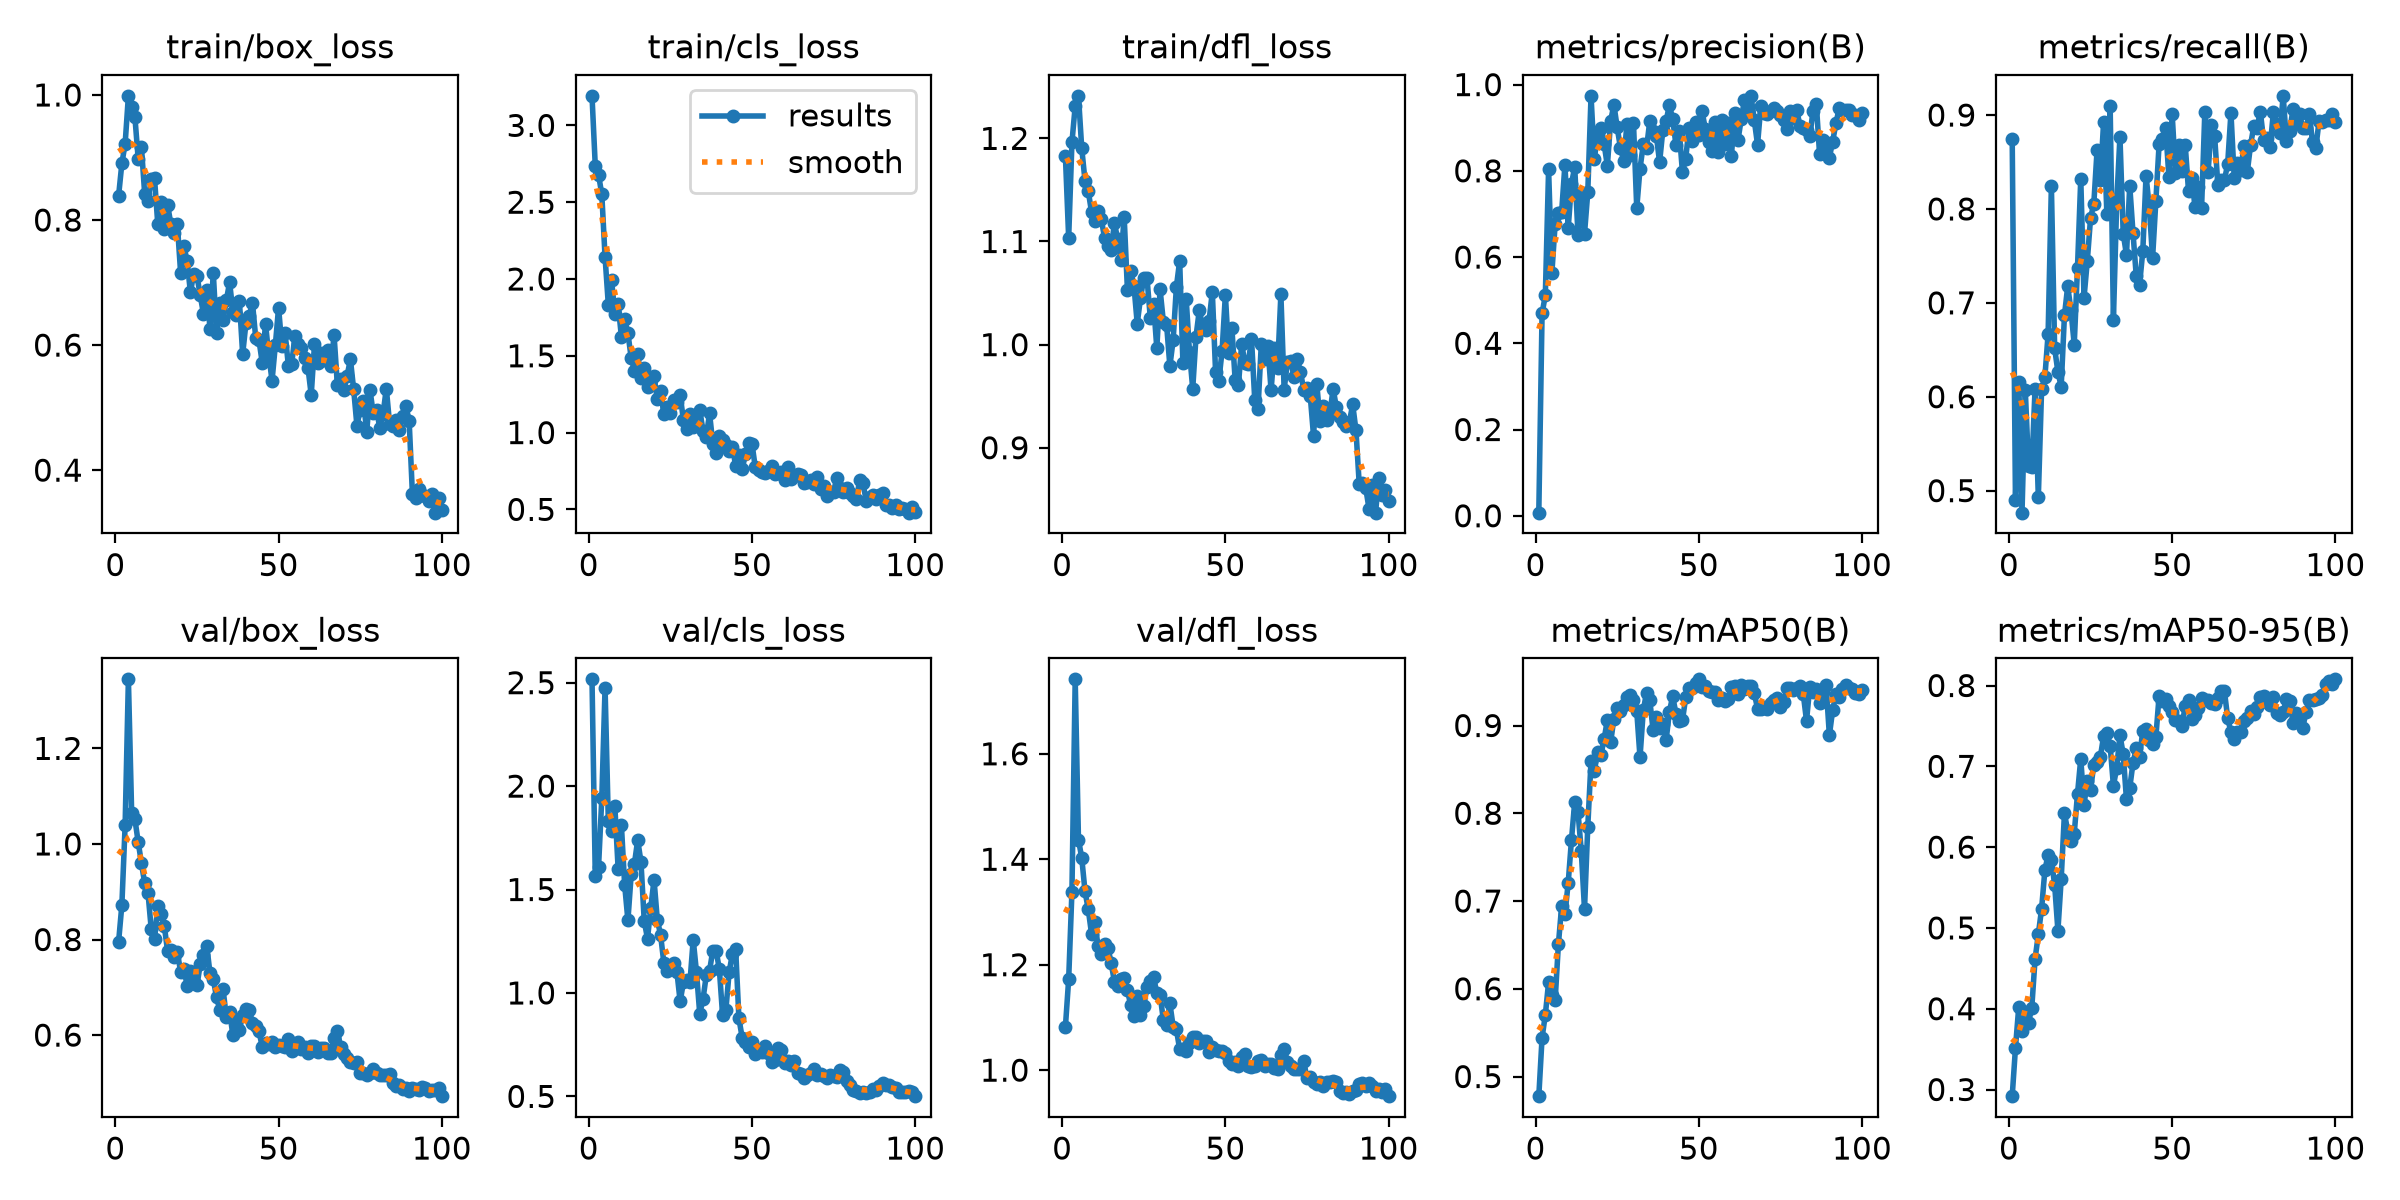

The table this chart was drawn from, first rows:
epoch, time, train/box_loss, train/cls_loss, train/dfl_loss, metrics/precision(B), metrics/recall(B), metrics/mAP50(B), metrics/mAP50-95(B), val/box_loss, val/cls_loss, val/dfl_loss, lr/pg0, lr/pg1, lr/pg2
1, 23.08, 0.8388, 3.192, 1.183, 0.00717, 0.8743, 0.4776, 0.2918, 0.7955, 2.516, 1.082, 0.0005494, 0.0005494, 0.0005494
2, 39.67, 0.8905, 2.737, 1.104, 0.4691, 0.4896, 0.5442, 0.3515, 0.8723, 1.567, 1.172, 0.001094, 0.001094, 0.001094
3, 56.29, 0.9219, 2.679, 1.196, 0.5117, 0.616, 0.5703, 0.4019, 1.04, 1.609, 1.339, 0.001628, 0.001628, 0.001628
4, 72.71, 0.9986, 2.551, 1.231, 0.8034, 0.4765, 0.6075, 0.3724, 1.345, 1.94, 1.741, 0.001617, 0.001617, 0.001617
5, 89.67, 0.9813, 2.143, 1.241, 0.5627, 0.6076, 0.5927, 0.3962, 1.064, 2.476, 1.437, 0.001601, 0.001601, 0.001601
6, 106, 0.9643, 1.832, 1.191, 0.6761, 0.526, 0.5867, 0.3825, 1.051, 1.831, 1.403, 0.001584, 0.001584, 0.001584
7, 122.7, 0.8978, 1.991, 1.159, 0.702, 0.5248, 0.6506, 0.4015, 1.004, 1.781, 1.34, 0.001568, 0.001568, 0.001568
8, 139.8, 0.9161, 1.774, 1.149, 0.7049, 0.6086, 0.6942, 0.4614, 0.9598, 1.902, 1.305, 0.001551, 0.001551, 0.001551
9, 156.8, 0.8409, 1.838, 1.129, 0.8141, 0.4929, 0.685, 0.492, 0.9174, 1.602, 1.259, 0.001535, 0.001535, 0.001535
10, 173.3, 0.8306, 1.624, 1.12, 0.6668, 0.6078, 0.7204, 0.5235, 0.8979, 1.812, 1.28, 0.001518, 0.001518, 0.001518
11, 190, 0.8656, 1.737, 1.13, 0.7699, 0.6207, 0.7694, 0.5712, 0.8215, 1.523, 1.235, 0.001502, 0.001502, 0.001502
12, 204.9, 0.8667, 1.646, 1.121, 0.8087, 0.6669, 0.8129, 0.5907, 0.8012, 1.351, 1.219, 0.001485, 0.001485, 0.001485
13, 222, 0.7935, 1.487, 1.103, 0.6521, 0.8245, 0.802, 0.5841, 0.87, 1.573, 1.24, 0.001469, 0.001469, 0.001469
14, 238.7, 0.8291, 1.404, 1.096, 0.7477, 0.6516, 0.7573, 0.5534, 0.853, 1.626, 1.233, 0.001452, 0.001452, 0.001452
15, 255.4, 0.7862, 1.51, 1.092, 0.6544, 0.6264, 0.6908, 0.4966, 0.8284, 1.739, 1.204, 0.001436, 0.001436, 0.001436
16, 272.2, 0.8245, 1.357, 1.118, 0.7499, 0.6108, 0.7845, 0.5601, 0.7755, 1.633, 1.168, 0.001419, 0.001419, 0.001419
17, 289.5, 0.7936, 1.422, 1.103, 0.9739, 0.6865, 0.8594, 0.6419, 0.7774, 1.348, 1.159, 0.001403, 0.001403, 0.001403
18, 306, 0.7788, 1.296, 1.082, 0.8268, 0.7177, 0.8479, 0.6199, 0.7632, 1.262, 1.173, 0.001386, 0.001386, 0.001386
19, 322.4, 0.793, 1.339, 1.124, 0.885, 0.692, 0.8695, 0.6076, 0.7735, 1.412, 1.175, 0.00137, 0.00137, 0.00137
20, 339.2, 0.7153, 1.366, 1.053, 0.9003, 0.6556, 0.8661, 0.6168, 0.7322, 1.548, 1.152, 0.001353, 0.001353, 0.001353
21, 355.4, 0.7585, 1.216, 1.072, 0.8624, 0.7372, 0.8841, 0.6659, 0.7377, 1.354, 1.123, 0.001337, 0.001337, 0.001337
22, 371.4, 0.7338, 1.272, 1.057, 0.8116, 0.8322, 0.9067, 0.7095, 0.7038, 1.281, 1.102, 0.00132, 0.00132, 0.00132
23, 387.9, 0.6843, 1.123, 1.02, 0.9152, 0.7056, 0.8807, 0.6523, 0.7341, 1.146, 1.14, 0.001304, 0.001304, 0.001304
24, 404.3, 0.7143, 1.164, 1.045, 0.9538, 0.7446, 0.9078, 0.6822, 0.7117, 1.104, 1.105, 0.001287, 0.001287, 0.001287
25, 421.2, 0.711, 1.128, 1.064, 0.9007, 0.7902, 0.9194, 0.6711, 0.7038, 1.116, 1.122, 0.001271, 0.001271, 0.001271
26, 439.7, 0.6795, 1.21, 1.064, 0.8538, 0.8058, 0.9164, 0.702, 0.7478, 1.143, 1.158, 0.001254, 0.001254, 0.001254
27, 455.6, 0.6499, 1.2, 1.026, 0.8233, 0.8629, 0.9236, 0.7055, 0.7677, 1.103, 1.17, 0.001238, 0.001238, 0.001238
28, 472.5, 0.6874, 1.243, 1.04, 0.9084, 0.8307, 0.9326, 0.7116, 0.7867, 0.9589, 1.177, 0.001221, 0.001221, 0.001221
29, 489.1, 0.626, 1.083, 0.9966, 0.837, 0.8928, 0.9345, 0.7375, 0.7292, 1.051, 1.146, 0.001205, 0.001205, 0.001205
30, 505.9, 0.7158, 1.02, 1.053, 0.9112, 0.7943, 0.9294, 0.7414, 0.7166, 1.061, 1.143, 0.001188, 0.001188, 0.001188
31, 522.1, 0.6186, 1.119, 1.022, 0.7135, 0.9098, 0.9164, 0.7254, 0.6793, 1.052, 1.095, 0.001172, 0.001172, 0.001172
32, 537.9, 0.6676, 1.04, 1.019, 0.805, 0.6819, 0.8637, 0.676, 0.6525, 1.258, 1.086, 0.001155, 0.001155, 0.001155
33, 554.3, 0.6403, 1.086, 0.9791, 0.8612, 0.8058, 0.9171, 0.6979, 0.696, 1.101, 1.126, 0.001139, 0.001139, 0.001139
34, 571, 0.6714, 1.144, 1.004, 0.8532, 0.8771, 0.9375, 0.7385, 0.6373, 0.8995, 1.083, 0.001122, 0.001122, 0.001122
35, 588.3, 0.7006, 1.013, 1.056, 0.9158, 0.7737, 0.9286, 0.7151, 0.648, 0.9702, 1.077, 0.001106, 0.001106, 0.001106
36, 604.8, 0.6532, 0.9703, 1.081, 0.8921, 0.7511, 0.8949, 0.659, 0.6004, 1.085, 1.039, 0.001089, 0.001089, 0.001089
37, 620.5, 0.6481, 1.127, 0.982, 0.8819, 0.8249, 0.9099, 0.6733, 0.6308, 1.107, 1.041, 0.001073, 0.001073, 0.001073
38, 637, 0.6705, 0.9278, 1.044, 0.82, 0.7744, 0.8969, 0.7041, 0.6103, 1.204, 1.036, 0.001056, 0.001056, 0.001056
39, 652.9, 0.5853, 0.8689, 0.9931, 0.8948, 0.7285, 0.9019, 0.7222, 0.6414, 1.204, 1.052, 0.00104, 0.00104, 0.00104
40, 669, 0.6348, 0.9765, 0.9571, 0.9155, 0.7191, 0.8835, 0.7121, 0.6542, 1.116, 1.063, 0.001023, 0.001023, 0.001023
41, 685.3, 0.6464, 0.9525, 1.008, 0.9526, 0.755, 0.9155, 0.7434, 0.6519, 0.8931, 1.062, 0.001007, 0.001007, 0.001007
42, 702, 0.6675, 0.9189, 1.033, 0.92, 0.8355, 0.9335, 0.7464, 0.6261, 0.918, 1.051, 0.0009904, 0.0009904, 0.0009904
43, 718.4, 0.6116, 0.882, 1.019, 0.8607, 0.801, 0.9136, 0.7327, 0.6199, 1.1, 1.055, 0.0009739, 0.0009739, 0.0009739
44, 734.8, 0.6079, 0.9036, 1.015, 0.8933, 0.7479, 0.9056, 0.7275, 0.6079, 1.188, 1.054, 0.0009574, 0.0009574, 0.0009574
45, 751.5, 0.5715, 0.7852, 1.023, 0.7967, 0.8083, 0.9059, 0.736, 0.5754, 1.213, 1.034, 0.0009409, 0.0009409, 0.0009409
46, 767.4, 0.6341, 0.8516, 1.051, 0.8282, 0.8693, 0.932, 0.7875, 0.5838, 0.8776, 1.043, 0.0009244, 0.0009244, 0.0009244
47, 783.3, 0.5835, 0.7599, 0.9735, 0.9003, 0.874, 0.9427, 0.781, 0.5823, 0.7832, 1.038, 0.0009078, 0.0009078, 0.0009078
48, 799.9, 0.5432, 0.8624, 0.9651, 0.869, 0.886, 0.9431, 0.7833, 0.5862, 0.7622, 1.036, 0.0008913, 0.0008913, 0.0008913
49, 816.6, 0.5994, 0.9311, 0.9941, 0.9124, 0.8342, 0.9479, 0.7746, 0.5759, 0.7381, 1.036, 0.0008748, 0.0008748, 0.0008748
50, 833.6, 0.66, 0.9286, 1.048, 0.8841, 0.9009, 0.9526, 0.7674, 0.58, 0.7612, 1.032, 0.0008583, 0.0008583, 0.0008583
51, 849.7, 0.5982, 0.7757, 0.9918, 0.938, 0.8388, 0.9443, 0.7572, 0.5769, 0.705, 1.018, 0.0008418, 0.0008418, 0.0008418
52, 866.4, 0.619, 0.7532, 1.016, 0.8974, 0.8682, 0.9449, 0.7563, 0.5743, 0.7262, 1.012, 0.0008253, 0.0008253, 0.0008253
53, 882.4, 0.5671, 0.7411, 0.9653, 0.8672, 0.8401, 0.9399, 0.7499, 0.5911, 0.715, 1.016, 0.0008088, 0.0008088, 0.0008088
54, 899.4, 0.569, 0.7375, 0.9611, 0.845, 0.8678, 0.9376, 0.7751, 0.5663, 0.7422, 1.009, 0.0007923, 0.0007923, 0.0007923
55, 915.9, 0.6147, 0.7516, 1.001, 0.9134, 0.8194, 0.9385, 0.7815, 0.5819, 0.7116, 1.024, 0.0007758, 0.0007758, 0.0007758
56, 932.5, 0.601, 0.7824, 0.9818, 0.8445, 0.8329, 0.9294, 0.7585, 0.5859, 0.6679, 1.03, 0.0007593, 0.0007593, 0.0007593
57, 947.9, 0.5945, 0.7327, 0.9817, 0.9185, 0.8019, 0.9317, 0.763, 0.5703, 0.6771, 1.008, 0.0007428, 0.0007428, 0.0007428
58, 964.9, 0.5787, 0.7372, 1.006, 0.8622, 0.8234, 0.928, 0.7721, 0.576, 0.7358, 1.006, 0.0007263, 0.0007263, 0.0007263
59, 981.3, 0.564, 0.7421, 0.9462, 0.9116, 0.8005, 0.9301, 0.7849, 0.5634, 0.7266, 1.008, 0.0007098, 0.0007098, 0.0007098
60, 998.7, 0.5203, 0.6915, 0.938, 0.8355, 0.9033, 0.9435, 0.7818, 0.5763, 0.6593, 1.016, 0.0006933, 0.0006933, 0.0006933
... 40 more rows
